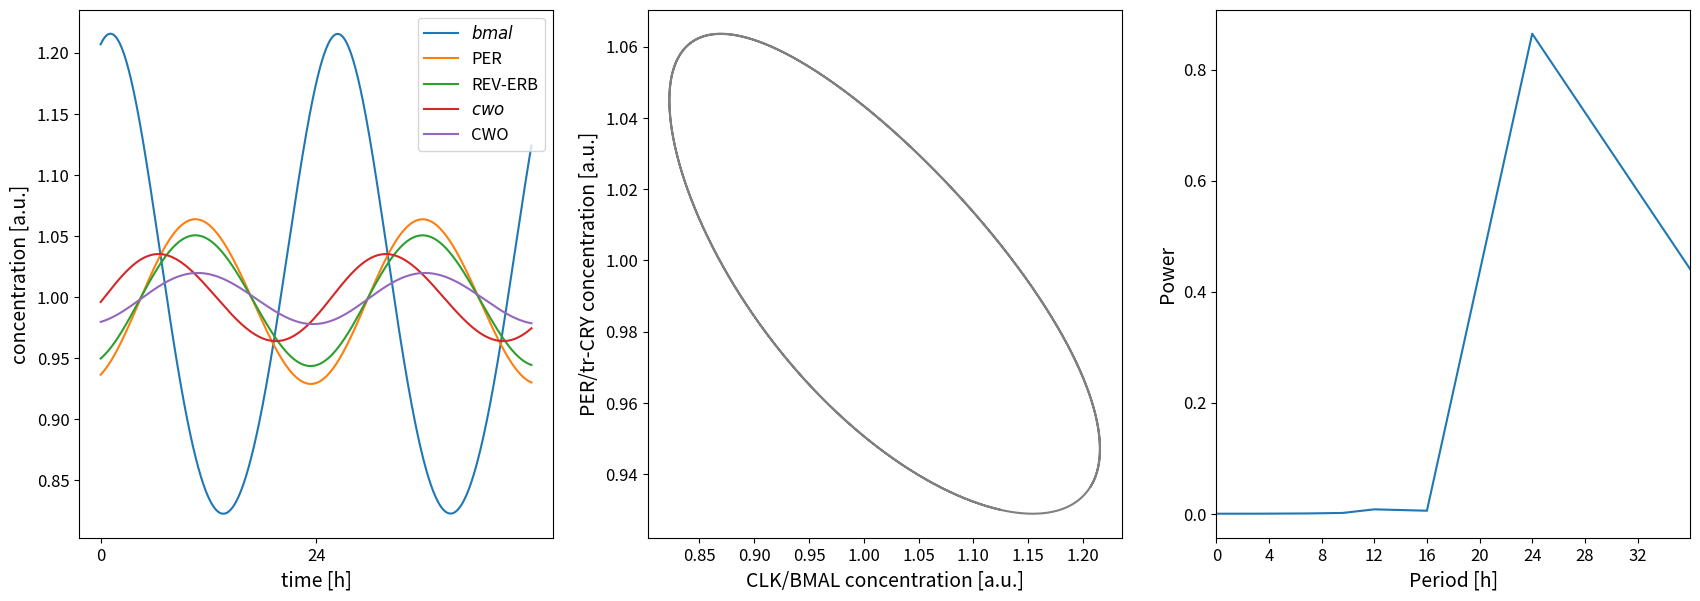

This chart was generated by the following Python code:
import numpy as np
from scipy.integrate import odeint
import matplotlib.pyplot as plt
from scipy.signal import periodogram

def goodwin_model_simplified(y0, t, parameters):
    """
    Defines ODEs of the Goodwin model
    """
    X, Y, Z, R, S, C, W = y0

    nu1  = parameters['nu1']
    nu2  = parameters['nu2']
    nu3  = parameters['nu3']
    nu4  = parameters['nu4']
    nu5  = parameters['nu5']
    nu6  = parameters['nu6']
    nu7  = parameters['nu7']
    nu8  = parameters['nu8']
    nu9  = parameters['nu9']
    nu10 = parameters['nu10']
    nu11 = parameters['nu11']
    nu12 = parameters['nu12']
    nu13 = parameters['nu13']
    nu14 = parameters['nu14']

    K1  = parameters['K1']
    K2  = parameters['K2']
    K3  = parameters['K3']
    K4  = parameters['K4']
    K5  = parameters['K5']
    K6  = parameters['K6']
    K7  = parameters['K7']
    K8  = parameters['K8']
    K9  = parameters['K9']
    K10 = parameters['K10']

    hill = parameters['hill']
    hill_S = parameters['hill_S']
    hill_W = parameters['hill_W']

    b = parameters['b']
    c = parameters['c']
    d = parameters['d']

    PFL = b + c * X + d * W  # Positive feedback loop (PFL) term

    dXdt = nu1 * ((K1**hill) / (K1**hill + Z**hill + W**hill_W + S**hill_S)) * PFL - nu2 * (X / (K2 + X))  # clk/bmal
    dYdt = nu3 * X * ((K3**hill) / (K3**hill + W**hill_W)) - nu4 * (Y / (K4 + Y))  # per/tr-cry mRNA and protein
    dZdt = nu5 * Y - nu6 * (Z / (K6 + Z))
    dRdt = nu7 * X - nu8 * (R / (K7 + R))  # rev-erb mRNA and protein
    dSdt = nu9 * R - nu10 * (S / (K8 + S))
    dCdt = nu11 * X * ((K5**hill) / (K5**hill + W**hill_W)) - nu12 * (C / (K9 + C))  # cwo mRNA and protein
    dWdt = nu13 * C - nu14 * (W / (K10 + W))

    return [dXdt, dYdt, dZdt, dRdt, dSdt, dCdt, dWdt]

def integrate_model(y0, t, parameters):
    """
    Integrates the ODEs numerically.
    """
    return odeint(goodwin_model_simplified, y0, t, args=(parameters,))

def normalize_oscillations(solution):
    """
    Normalizes the oscillations to their mean.
    """
    return solution / solution.mean(axis=0)

def compute_periodogram(solution, dt):
    """
    Computes the periodogram and returns frequencies and power.
    """
    frequencies, power = periodogram(solution[:, 0], 1 / dt)
    nonzero_indices = frequencies != 0
    return frequencies[nonzero_indices], power[nonzero_indices]

def plot_results(t_asymp, solution, periods, power, dominant_period):
    """
    Plots the results: time series, phase plot, and periodogram.
    """
    fig1 = plt.figure(figsize=(18, 8))

    ax1 = fig1.add_subplot(131)
    ax1.plot(t_asymp, solution[:, 0], label='$bmal$')
    ax1.plot(t_asymp, solution[:, 2], label='PER')
    ax1.plot(t_asymp, solution[:, 4], label='REV-ERB')
    ax1.plot(t_asymp, solution[:, 5], label='$cwo$')
    ax1.plot(t_asymp, solution[:, 6], label='CWO')
    ax1.legend(fontsize=12, loc='upper right')
    ax1.set_xlabel('time [h]', fontsize=14)
    ax1.set_ylabel('concentration [a.u.]', fontsize=14)
    ax1.set_xticks(np.arange(0, t_asymp[-1], step=24))
    ax1.tick_params(axis='both', which='major', labelsize=12)

    ax2 = fig1.add_subplot(132)
    ax2.plot(solution[:, 0], solution[:, 2], color='grey')
    ax2.set_xlabel('CLK/BMAL concentration [a.u.]', fontsize=14)
    ax2.set_ylabel('PER/tr-CRY concentration [a.u.]', fontsize=14)
    ax2.tick_params(axis='both', which='major', labelsize=12)

    ax3 = fig1.add_subplot(133)
    ax3.plot(periods, power)
    ax3.set_xlim(0, 36)
    ax3.set_xlabel('Period [h]', fontsize=14)
    ax3.set_ylabel('Power', fontsize=14)
    ax3.tick_params(axis='both', which='major', labelsize=12)
    ax3.set_xticks(np.arange(0, 36, step=4))

    fig1.subplots_adjust(
        top=0.88,
        bottom=0.22,
        left=0.085,
        right=0.98,
        hspace=1,
        wspace=.2
    )

    plt.show()

    print(f"The dominant period is approximately {dominant_period:.2f} hours.")

# Main function to run the simulation
def main():
    dt = 0.01
    t = np.arange(0.0, 5000, dt)
    y0 = [1, 0, 0, 0, 0, 0, 0]

    # Define dictionary of model parameters
    pars = {
        'nu1': 0.7, 'nu2': 0.5, 'nu3': 0.40, 'nu4': 0.3, 'nu5': 0.70,
        'nu6': 0.35, 'nu7': 0.3, 'nu8': 0.2, 'nu9': 0.1, 'nu10': 0.2,
        'nu11': 0.03, 'nu12': 0.05, 'nu13': 0.3, 'nu14': 0.2, 'K1': 1.00,
        'K2': 1.00, 'K3': 1.00, 'K4': 1.00, 'K5': 0.80, 'K6': 1.00,
        'K7': 1.00, 'K8': 1.00, 'K9': 1.00, 'K10': 1.00, 'hill': 3,
        'hill_S': 1.00, 'hill_W': 1.00, 'b': 1.0, 'c': 1.0, 'd': 0.3
    }

    sol_PFL = integrate_model(y0, t, pars)

    # Remove transient behavior, keep only asymptotic dynamics
    last_osc = 48
    t_asymp = np.arange(0, last_osc, dt)
    sol_PFL_asymp = sol_PFL[-int(last_osc / dt):, :]

    sol_PFL_asymp = normalize_oscillations(sol_PFL_asymp)

    frequencies, power = compute_periodogram(sol_PFL_asymp, dt)

    # Convert frequency to period in hours
    periods = 1 / frequencies

    # Find the dominant period
    dominant_period_idx = np.argmax(power)
    dominant_period = periods[dominant_period_idx]

    plot_results(t_asymp, sol_PFL_asymp, periods, power, dominant_period)

if __name__ == "__main__":
    main()

